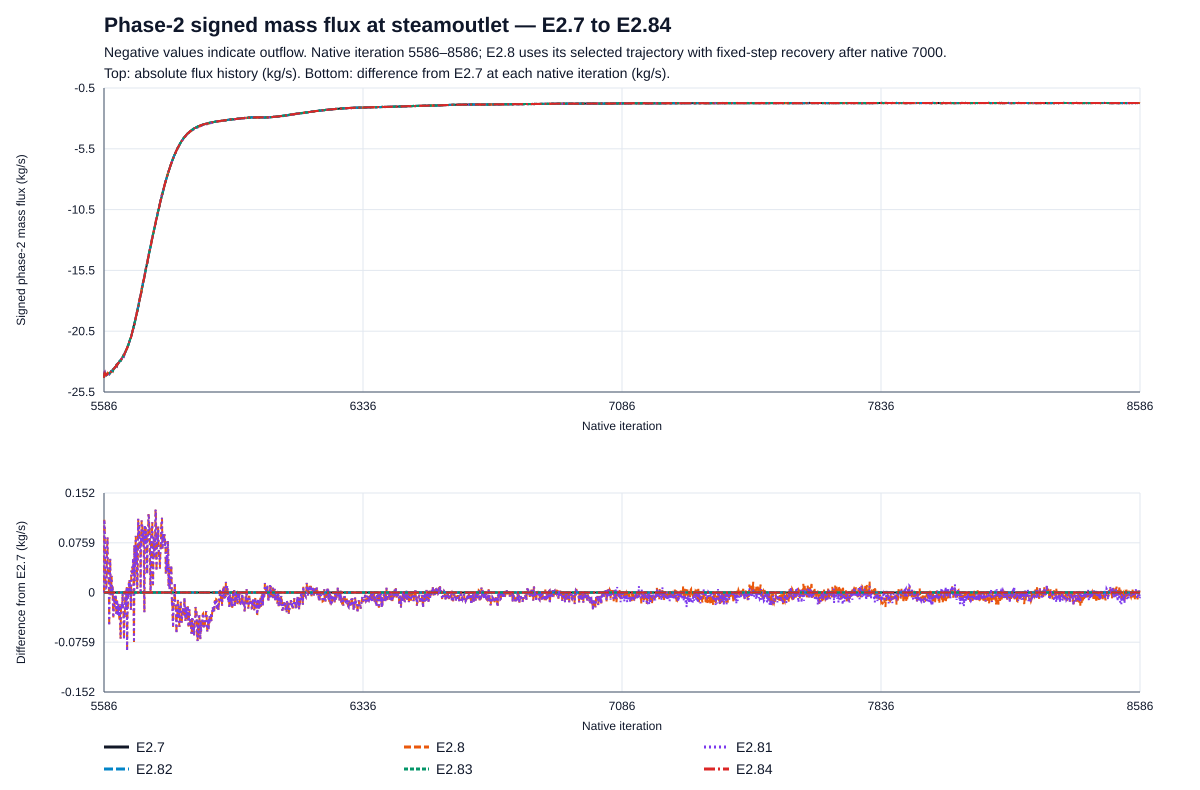

Data behind this chart, as committed beside it:
native_iteration, E2.7, E2.8, E2.81, E2.82, E2.83, E2.84
5586, -24.33, -24.33, -24.33, -24.33, -24.33, -24.33
5587, -23.99, -23.88, -23.88, -23.99, -23.99, -23.99
5588, -23.94, -23.84, -23.84, -23.94, -23.94, -23.94
5589, -24, -23.95, -23.95, -24, -24, -24
5590, -24, -23.99, -23.99, -24, -24, -24
5591, -24.11, -24.1, -24.1, -24.11, -24.11, -24.11
5592, -24.12, -24.12, -24.12, -24.12, -24.12, -24.12
5593, -24.12, -24.11, -24.11, -24.12, -24.12, -24.12
5594, -24.07, -24.01, -24.01, -24.07, -24.07, -24.07
5595, -24.03, -23.97, -23.97, -24.03, -24.03, -24.03
5596, -24.01, -23.93, -23.93, -24.01, -24.01, -24.01
5597, -24, -23.97, -23.97, -24, -24, -24
5598, -23.99, -23.95, -23.95, -23.99, -23.99, -23.99
5599, -24.02, -23.99, -23.99, -24.02, -24.02, -24.02
5600, -24.01, -23.99, -23.99, -24.01, -24.01, -24.01
5601, -24.04, -24.09, -24.09, -24.04, -24.04, -24.04
5602, -23.96, -23.95, -23.95, -23.96, -23.96, -23.96
5603, -23.95, -23.93, -23.93, -23.95, -23.95, -23.95
5604, -23.92, -23.87, -23.87, -23.92, -23.92, -23.92
5605, -23.88, -23.89, -23.89, -23.88, -23.88, -23.88
5606, -23.83, -23.83, -23.83, -23.83, -23.83, -23.83
5607, -23.84, -23.83, -23.83, -23.84, -23.84, -23.84
5608, -23.82, -23.8, -23.8, -23.82, -23.82, -23.82
5609, -23.77, -23.77, -23.77, -23.77, -23.77, -23.77
5610, -23.73, -23.72, -23.72, -23.73, -23.73, -23.73
5611, -23.71, -23.7, -23.7, -23.71, -23.71, -23.71
5612, -23.74, -23.76, -23.76, -23.74, -23.74, -23.74
5613, -23.62, -23.66, -23.66, -23.62, -23.62, -23.62
5614, -23.6, -23.63, -23.63, -23.6, -23.6, -23.6
5615, -23.59, -23.59, -23.59, -23.59, -23.59, -23.59
5616, -23.55, -23.56, -23.56, -23.55, -23.55, -23.55
5617, -23.49, -23.51, -23.51, -23.49, -23.49, -23.49
5618, -23.44, -23.46, -23.46, -23.44, -23.44, -23.44
5619, -23.42, -23.44, -23.44, -23.42, -23.42, -23.42
5620, -23.4, -23.41, -23.41, -23.4, -23.4, -23.4
5621, -23.35, -23.37, -23.37, -23.35, -23.35, -23.35
5622, -23.29, -23.33, -23.33, -23.29, -23.29, -23.29
5623, -23.33, -23.37, -23.37, -23.33, -23.33, -23.33
5624, -23.27, -23.28, -23.28, -23.27, -23.27, -23.27
5625, -23.23, -23.25, -23.25, -23.23, -23.23, -23.23
5626, -23.15, -23.19, -23.19, -23.15, -23.15, -23.15
5627, -23.14, -23.15, -23.15, -23.14, -23.14, -23.14
5628, -23.11, -23.13, -23.13, -23.11, -23.11, -23.11
5629, -23.06, -23.09, -23.09, -23.06, -23.06, -23.06
5630, -23, -23.04, -23.04, -23, -23, -23
5631, -22.98, -23.01, -23.01, -22.98, -22.98, -22.98
5632, -22.96, -22.98, -22.98, -22.96, -22.96, -22.96
5633, -22.92, -22.96, -22.96, -22.92, -22.92, -22.92
5634, -22.93, -23, -23, -22.93, -22.93, -22.93
5635, -22.85, -22.88, -22.88, -22.85, -22.85, -22.85
5636, -22.84, -22.86, -22.86, -22.84, -22.84, -22.84
5637, -22.76, -22.78, -22.78, -22.76, -22.76, -22.76
5638, -22.7, -22.73, -22.73, -22.7, -22.7, -22.7
5639, -22.66, -22.68, -22.68, -22.66, -22.66, -22.66
5640, -22.63, -22.64, -22.64, -22.63, -22.63, -22.63
5641, -22.57, -22.6, -22.6, -22.57, -22.57, -22.57
5642, -22.5, -22.52, -22.52, -22.5, -22.5, -22.5
5643, -22.47, -22.52, -22.52, -22.47, -22.47, -22.47
5644, -22.47, -22.55, -22.55, -22.47, -22.47, -22.47
5645, -22.38, -22.42, -22.42, -22.38, -22.38, -22.38
... 2,941 more rows
